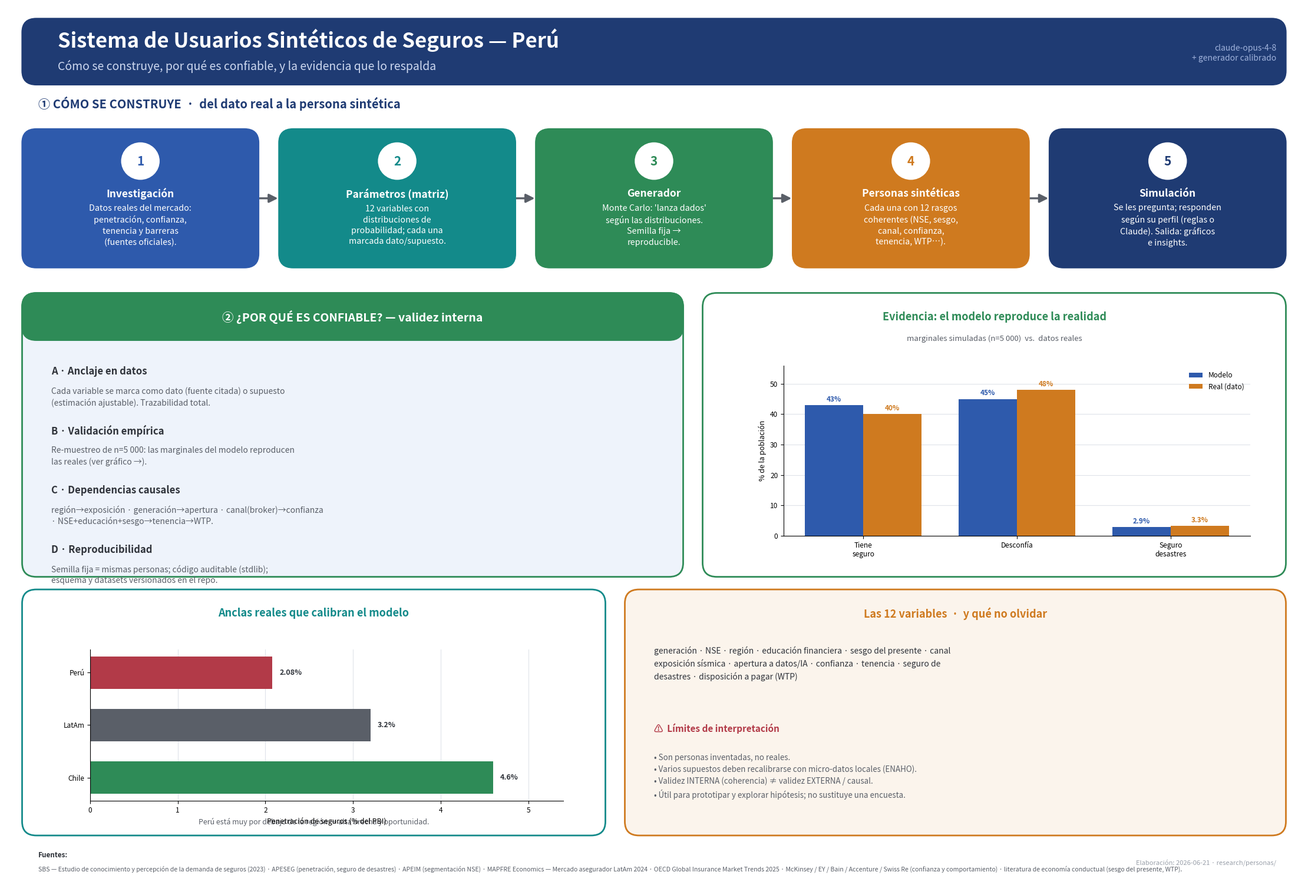

Generate this figure with matplotlib: (Note: this script raises an exception after producing the figure.)
#!/usr/bin/env python3
"""Lamina v3 (detallada) del sistema de usuarios sinteticos de seguros.

Diseno de una pagina con: pipeline detallado, pilares de validez interna, dos
graficos de evidencia (validacion modelo vs. realidad; anclas reales de mercado)
y referencias al pie.

Salida: research/personas/lamina_sistema_usuarios_sinteticos_detalle.png
"""
import matplotlib
matplotlib.use("Agg")
import matplotlib.pyplot as plt
from matplotlib.patches import FancyBboxPatch, FancyArrowPatch, Circle

AZUL  = "#1f3b73"; AZUL2 = "#2e5aac"; CYAN = "#138a8a"; VERDE = "#2e8b57"
NARANJA = "#cf7a1f"; ROJO = "#b23a48"; GRIS = "#2f333a"; GRISL = "#5a5f68"
BLANCO = "#ffffff"; LINEA = "#dfe3ea"

W, H = 200.0, 140.0
fig = plt.figure(figsize=(22, 15), dpi=150)
fig.patch.set_facecolor(BLANCO)
bg = fig.add_axes([0, 0, 1, 1]); bg.set_xlim(0, W); bg.set_ylim(0, H); bg.axis("off")


def rbox(x, y, w, h, fc, ec=None, lw=1.6):
    bg.add_patch(FancyBboxPatch((x, y), w, h, boxstyle="round,pad=0.5,rounding_size=2.2",
                 linewidth=lw, facecolor=fc, edgecolor=ec or fc, zorder=2))


def arrow(x1, y1, x2, y2, c=GRISL):
    bg.add_patch(FancyArrowPatch((x1, y1), (x2, y2), arrowstyle="-|>",
                 mutation_scale=22, linewidth=2.4, color=c, zorder=1))


def inset(x0, y0, x1, y1):
    return fig.add_axes([x0 / W, y0 / H, (x1 - x0) / W, (y1 - y0) / H])


# ---------- Titulo ----------
rbox(3, 128, 194, 9.5, AZUL, ec=AZUL)
bg.text(8, 134.6, "Sistema de Usuarios Sintéticos de Seguros — Perú",
        ha="left", va="center", color="white", fontsize=25, fontweight="bold")
bg.text(8, 130.4, "Cómo se construye, por qué es confiable, y la evidencia que lo respalda",
        ha="left", va="center", color="#cdd8f0", fontsize=14, style="italic")
bg.text(196, 132.5, "claude-opus-4-8\n+ generador calibrado", ha="right", va="center",
        color="#9fb2db", fontsize=10, linespacing=1.3)

# ---------- Pipeline ----------
bg.text(5, 124.5, "① CÓMO SE CONSTRUYE  ·  del dato real a la persona sintética",
        ha="left", va="center", color=AZUL, fontsize=14.5, fontweight="bold")
steps = [
    (AZUL2, "1", "Investigación", "Datos reales del mercado:\npenetración, confianza,\ntenencia y barreras\n(fuentes oficiales)."),
    (CYAN, "2", "Parámetros (matriz)", "12 variables con\ndistribuciones de\nprobabilidad; cada una\nmarcada dato/supuesto."),
    (VERDE, "3", "Generador", "Monte Carlo: 'lanza dados'\nsegún las distribuciones.\nSemilla fija →\nreproducible."),
    (NARANJA, "4", "Personas sintéticas", "Cada una con 12 rasgos\ncoherentes (NSE, sesgo,\ncanal, confianza,\ntenencia, WTP…)."),
    (AZUL, "5", "Simulación", "Se les pregunta; responden\nsegún su perfil (reglas o\nClaude). Salida: gráficos\ne insights."),
]
w, h, y0 = 35.5, 21, 99
gap = (194 - 5 * w) / 4
x = 3; centers = []
for col, num, title, body in steps:
    rbox(x, y0, w, h, col, ec=col)
    bg.add_patch(Circle((x + w / 2, y0 + h - 4.6), 3.1, facecolor="white", edgecolor=col, lw=2, zorder=3))
    bg.text(x + w / 2, y0 + h - 4.7, num, ha="center", va="center", color=col, fontsize=15, fontweight="bold", zorder=4)
    bg.text(x + w / 2, y0 + h - 9.8, title, ha="center", va="center", color="white", fontsize=12.5, fontweight="bold")
    bg.text(x + w / 2, y0 + 6.2, body, ha="center", va="center", color="white", fontsize=10.3, linespacing=1.4)
    centers.append((x, x + w)); x += w + gap
for i in range(4):
    arrow(centers[i][1] + 0.4, y0 + h / 2, centers[i + 1][0] - 0.4, y0 + h / 2)

# ---------- Banda media: validez (izq) + grafico validacion (der) ----------
# Izquierda: pilares de validez
rbox(3, 50, 101, 44, "#eef3fb", ec=VERDE, lw=2)
rbox(3, 87.5, 101, 6.5, VERDE, ec=VERDE)
bg.text(53.5, 90.7, "② ¿POR QUÉ ES CONFIABLE? — validez interna", ha="center", va="center",
        color="white", fontsize=14, fontweight="bold")
pillars = [
    ("A · Anclaje en datos", "Cada variable se marca como dato (fuente citada) o supuesto\n(estimación ajustable). Trazabilidad total."),
    ("B · Validación empírica", "Re-muestreo de n=5 000: las marginales del modelo reproducen\nlas reales (ver gráfico →)."),
    ("C · Dependencias causales", "región→exposición · generación→apertura · canal(broker)→confianza\n· NSE+educación+sesgo→tenencia→WTP."),
    ("D · Reproducibilidad", "Semilla fija = mismas personas; código auditable (stdlib);\nesquema y datasets versionados en el repo."),
]
py = 82
for head, body in pillars:
    bg.text(7, py, head, ha="left", va="center", color=GRIS, fontsize=12, fontweight="bold")
    bg.text(7, py - 4.0, body, ha="left", va="center", color=GRISL, fontsize=10, linespacing=1.35)
    py -= 9.4

# Derecha: grafico de validacion (evidencia fuerte)
rbox(108, 50, 89, 44, BLANCO, ec=VERDE, lw=2)
bg.text(152.5, 90.7, "Evidencia: el modelo reproduce la realidad", ha="center", va="center",
        color=VERDE, fontsize=13, fontweight="bold")
bg.text(152.5, 87.2, "marginales simuladas (n=5 000)  vs.  datos reales", ha="center", va="center",
        color=GRISL, fontsize=9.5, style="italic")
axv = inset(120, 56, 192, 83)
cats = ["Tiene\nseguro", "Desconfía", "Seguro\ndesastres"]
modelo = [43, 45, 2.9]; real = [40, 48, 3.3]
xs = range(len(cats)); bw = 0.38
axv.bar([i - bw / 2 for i in xs], modelo, bw, label="Modelo", color=AZUL2)
axv.bar([i + bw / 2 for i in xs], real, bw, label="Real (dato)", color=NARANJA)
for i in xs:
    axv.text(i - bw / 2, modelo[i] + 1.2, f"{modelo[i]}%", ha="center", fontsize=8.5, color=AZUL2, fontweight="bold")
    axv.text(i + bw / 2, real[i] + 1.2, f"{real[i]}%", ha="center", fontsize=8.5, color=NARANJA, fontweight="bold")
axv.set_xticks(list(xs)); axv.set_xticklabels(cats, fontsize=9)
axv.set_ylim(0, 56); axv.set_ylabel("% de la población", fontsize=9)
axv.legend(fontsize=8.5, loc="upper right", frameon=False)
axv.spines[["top", "right"]].set_visible(False)
axv.tick_params(labelsize=8.5)
axv.set_axisbelow(True); axv.grid(axis="y", color=LINEA, lw=0.8)

# ---------- Banda baja: grafico anclas (izq) + variables/limites (der) ----------
rbox(3, 9, 89, 38, BLANCO, ec=CYAN, lw=2)
bg.text(47.5, 43.7, "Anclas reales que calibran el modelo", ha="center", va="center",
        color=CYAN, fontsize=13, fontweight="bold")
axa = inset(13, 14, 86, 38)
labels = ["Perú", "LatAm", "Chile"]
vals = [2.08, 3.2, 4.6]; cols = [ROJO, GRISL, VERDE]
axa.barh(range(len(labels)), vals, color=cols, height=0.62)
for i, v in enumerate(vals):
    axa.text(v + 0.08, i, f"{v}%", va="center", fontsize=9, fontweight="bold", color=GRIS)
axa.set_yticks(range(len(labels))); axa.set_yticklabels(labels, fontsize=9.5)
axa.invert_yaxis(); axa.set_xlim(0, 5.4)
axa.set_xlabel("Penetración de seguros (% del PBI)", fontsize=9)
axa.spines[["top", "right"]].set_visible(False); axa.tick_params(labelsize=8.5)
axa.set_axisbelow(True); axa.grid(axis="x", color=LINEA, lw=0.8)
bg.text(47.5, 10.6, "Perú está muy por debajo de la región → alta brecha y oportunidad.",
        ha="center", va="center", color=GRISL, fontsize=9, style="italic")

# Derecha: variables + limites
rbox(96, 9, 101, 38, "#fbf4ec", ec=NARANJA, lw=2)
bg.text(146.5, 43.7, "Las 12 variables  ·  y qué no olvidar", ha="center", va="center",
        color=NARANJA, fontsize=13, fontweight="bold")
bg.text(100, 38.5,
        "generación · NSE · región · educación financiera · sesgo del presente · canal\n"
        "exposición sísmica · apertura a datos/IA · confianza · tenencia · seguro de\n"
        "desastres · disposición a pagar (WTP)",
        ha="left", va="top", color=GRIS, fontsize=10, linespacing=1.5)
bg.text(100, 25.5, "⚠  Límites de interpretación", ha="left", va="center", color=ROJO,
        fontsize=11, fontweight="bold")
bg.text(100, 21.5,
        "• Son personas inventadas, no reales.\n"
        "• Varios supuestos deben recalibrarse con micro-datos locales (ENAHO).\n"
        "• Validez INTERNA (coherencia) ≠ validez EXTERNA / causal.\n"
        "• Útil para prototipar y explorar hipótesis; no sustituye una encuesta.",
        ha="left", va="top", color=GRISL, fontsize=9.6, linespacing=1.45)

# ---------- Referencias (pequeñas) ----------
bg.text(5, 5.4, "Fuentes:", ha="left", va="center", color=GRIS, fontsize=8.5, fontweight="bold")
bg.text(5, 3.1,
        "SBS — Estudio de conocimiento y percepción de la demanda de seguros (2023) · APESEG (penetración, seguro de desastres) · "
        "APEIM (segmentación NSE) · MAPFRE Economics — Mercado asegurador LatAm 2024 · OECD Global Insurance Market Trends 2025 · "
        "McKinsey / EY / Bain / Accenture / Swiss Re (confianza y comportamiento) · literatura de economía conductual (sesgo del presente, WTP).",
        ha="left", va="center", color=GRISL, fontsize=7.6)
bg.text(196, 4.2, "Elaboración: 2026-06-21 · research/personas/", ha="right", va="center",
        color="#9aa0aa", fontsize=8)

plt.savefig("research/personas/lamina_sistema_usuarios_sinteticos_detalle.png",
            facecolor=BLANCO, bbox_inches="tight")
print("OK")
